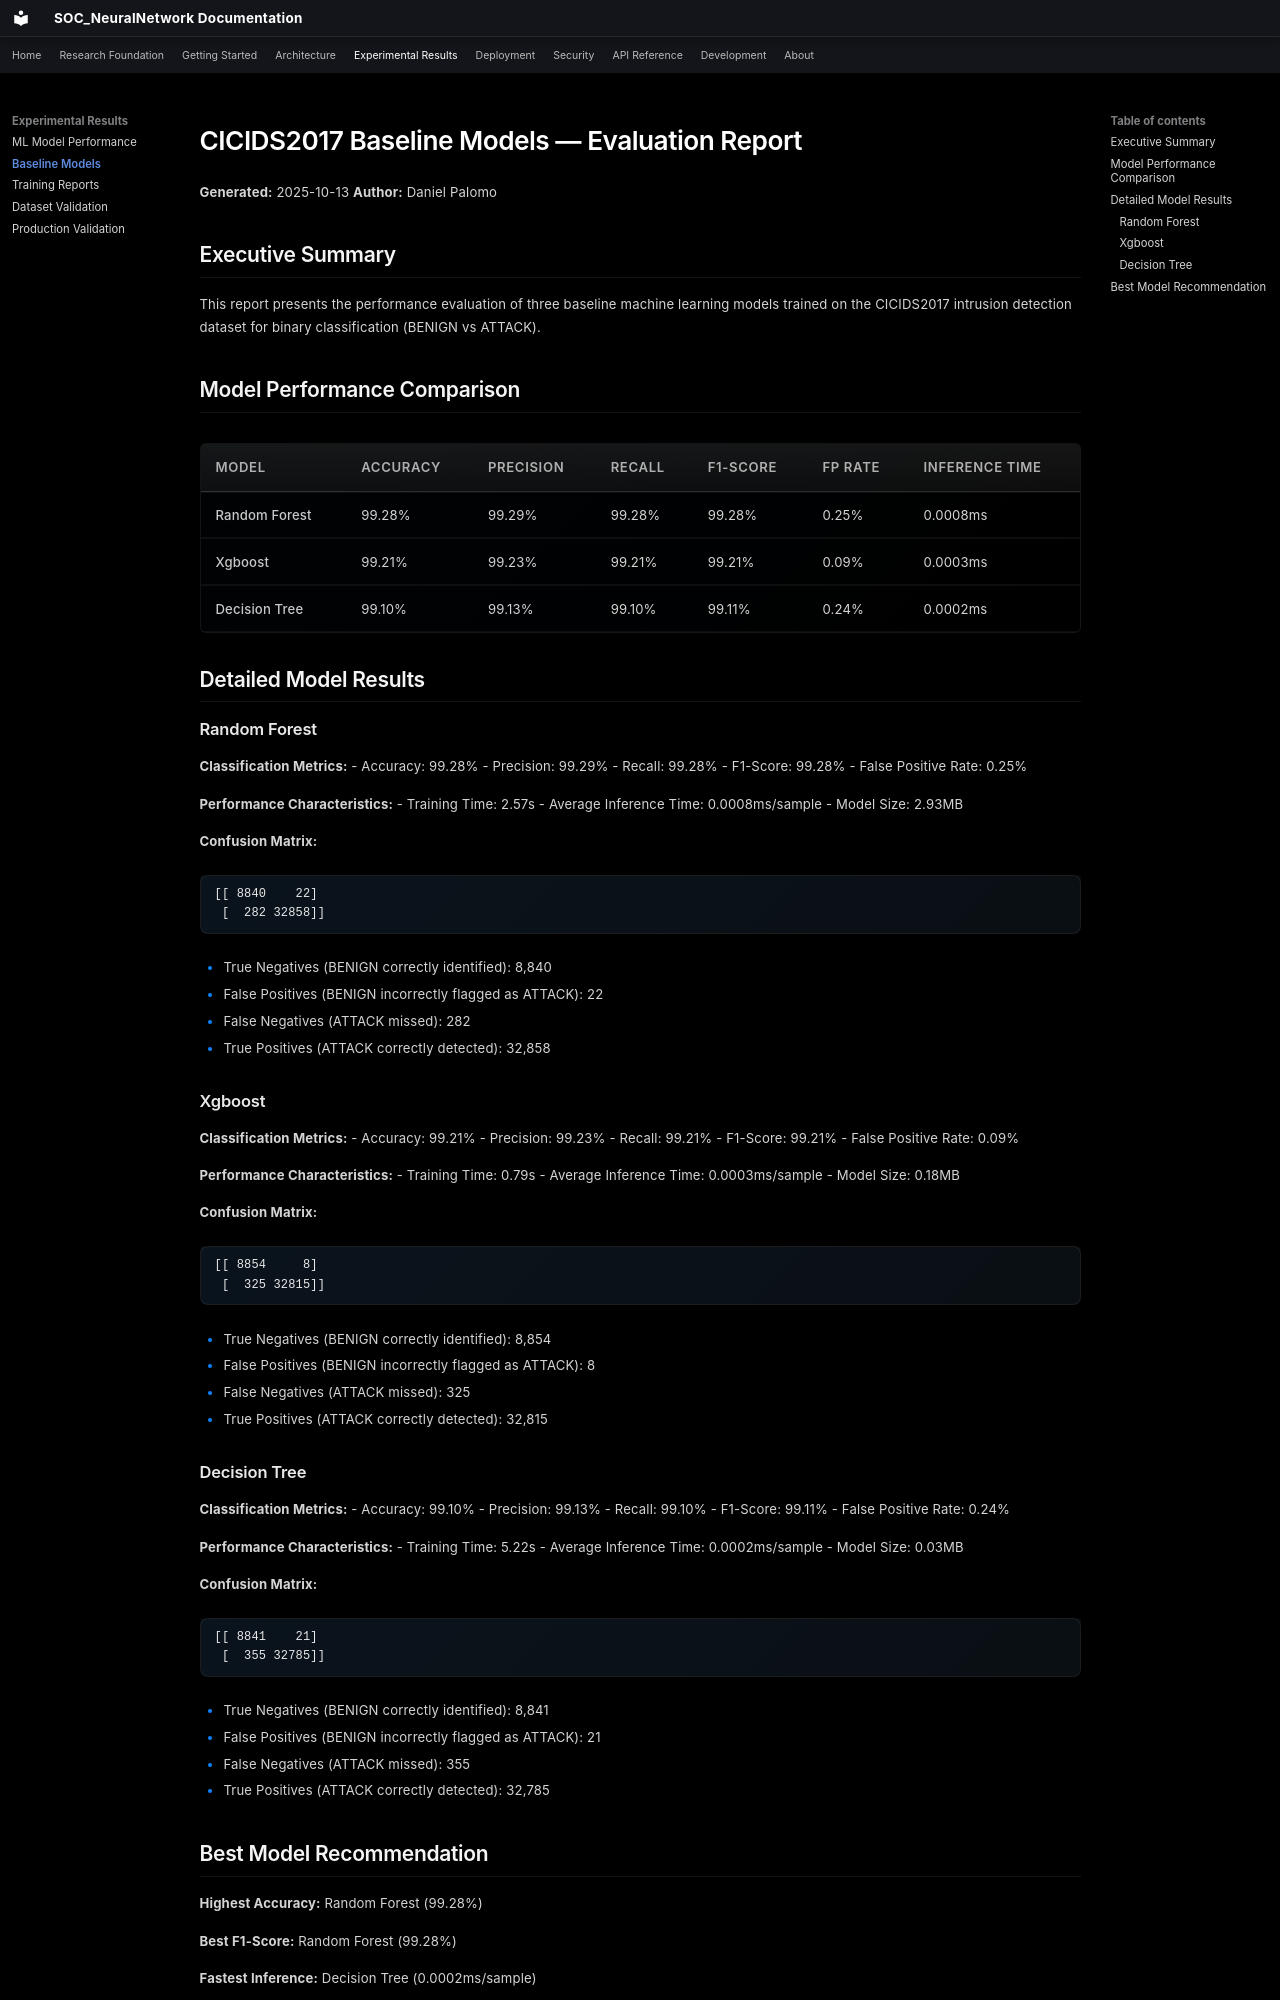

repository: danipalomo/SOC_NeuralNetwork · page: experiments/baseline-models/index.html · generator: mkdocs

# CICIDS2017 Baseline Models — Evaluation Report
**Generated:** 2025-10-13
**Author:** Daniel Palomo

## Executive Summary

This report presents the performance evaluation of three baseline machine learning models trained on the CICIDS2017 intrusion detection dataset for binary classification (BENIGN vs ATTACK).

## Model Performance Comparison

| Model | Accuracy | Precision | Recall | F1-Score | FP Rate | Inference Time |
|-------|----------|-----------|--------|----------|---------|----------------|
| Random Forest | 99.28% | 99.29% | 99.28% | 99.28% | 0.25% | 0.0008ms |
| Xgboost | 99.21% | 99.23% | 99.21% | 99.21% | 0.09% | 0.0003ms |
| Decision Tree | 99.10% | 99.13% | 99.10% | 99.11% | 0.24% | 0.0002ms |

## Detailed Model Results

### Random Forest

**Classification Metrics:**
- Accuracy: 99.28%
- Precision: 99.29%
- Recall: 99.28%
- F1-Score: 99.28%
- False Positive Rate: 0.25%

**Performance Characteristics:**
- Training Time: 2.57s
- Average Inference Time: 0.0008ms/sample
- Model Size: 2.93MB

**Confusion Matrix:**
```
[[ 8840    22]
 [  282 32858]]
```

- True Negatives (BENIGN correctly identified): 8,840
- False Positives (BENIGN incorrectly flagged as ATTACK): 22
- False Negatives (ATTACK missed): 282
- True Positives (ATTACK correctly detected): 32,858

### Xgboost

**Classification Metrics:**
- Accuracy: 99.21%
- Precision: 99.23%
- Recall: 99.21%
- F1-Score: 99.21%
- False Positive Rate: 0.09%

**Performance Characteristics:**
- Training Time: 0.79s
- Average Inference Time: 0.0003ms/sample
- Model Size: 0.18MB

**Confusion Matrix:**
```
[[ 8854     8]
 [  325 32815]]
```

- True Negatives (BENIGN correctly identified): 8,854
- False Positives (BENIGN incorrectly flagged as ATTACK): 8
- False Negatives (ATTACK missed): 325
- True Positives (ATTACK correctly detected): 32,815

### Decision Tree

**Classification Metrics:**
- Accuracy: 99.10%
- Precision: 99.13%
- Recall: 99.10%
- F1-Score: 99.11%
- False Positive Rate: 0.24%

**Performance Characteristics:**
- Training Time: 5.22s
- Average Inference Time: 0.0002ms/sample
- Model Size: 0.03MB

**Confusion Matrix:**
```
[[ 8841    21]
 [  355 32785]]
```

- True Negatives (BENIGN correctly identified): 8,841
- False Positives (BENIGN incorrectly flagged as ATTACK): 21
- False Negatives (ATTACK missed): 355
- True Positives (ATTACK correctly detected): 32,785
